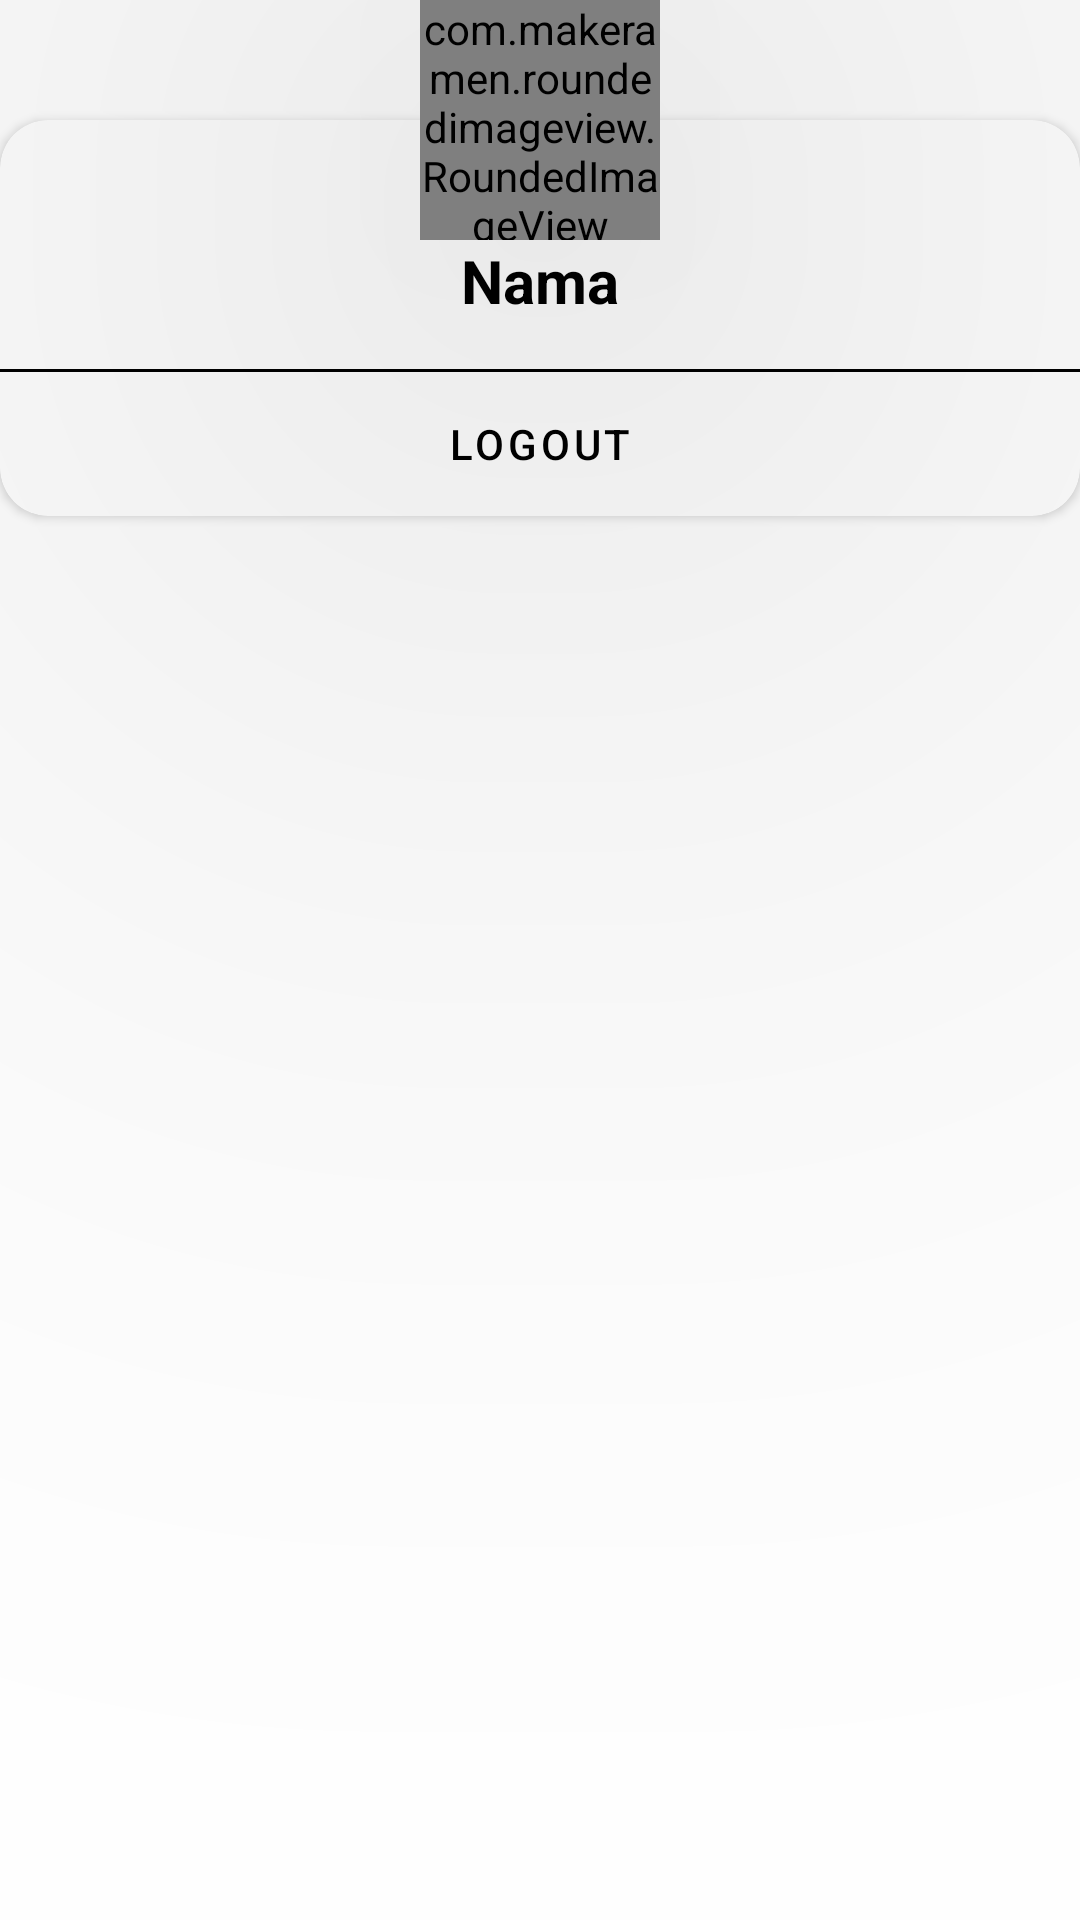

Produce the Android XML layout that renders to this screen, including the resource entries it uses.
<!-- AndroidManifest.xml: application theme AppTheme.NoActionBar -->
<!-- res/layout/ly_profile.xml -->
<?xml version="1.0" encoding="utf-8"?>
<RelativeLayout
        xmlns:android="http://schemas.android.com/apk/res/android"
        xmlns:app="http://schemas.android.com/apk/res-auto"
        android:layout_width="match_parent"
        android:layout_height="wrap_content"
        android:background="@null">
    <androidx.cardview.widget.CardView
            android:layout_marginTop="40dp"
            app:layout_constraintStart_toStartOf="parent"
            app:layout_constraintEnd_toEndOf="parent"
            app:layout_constraintTop_toTopOf="parent"
            android:layout_width="match_parent"
            android:layout_height="wrap_content"
            app:cardCornerRadius="16dp">
        <LinearLayout
                android:layout_width="match_parent"
                android:layout_height="wrap_content"
                android:orientation="vertical">
            <TextView
                    android:id="@+id/tv_nama"
                    android:layout_width="wrap_content"
                    android:layout_height="wrap_content"
                    android:text="Nama"
                    android:textSize="20sp"
                    android:textColor="#000"
                    android:layout_gravity="center_horizontal"
                    android:layout_marginTop="40dp"
                    android:layout_marginHorizontal="32dp"
                    android:textStyle="bold"/>
            <TextView android:layout_width="match_parent"
                      android:layout_height="1dp"
                      android:layout_marginTop="16dp"
                      android:background="#000"/>
            <com.google.android.material.button.MaterialButton
                    android:id="@+id/btnLogout"
                    android:layout_gravity="center_horizontal"
                    android:layout_width="wrap_content"
                    android:layout_height="wrap_content"
                    style="@style/Widget.MaterialComponents.Button.TextButton"
                    android:textColor="#000"
                    android:text="Logout"
            />
        </LinearLayout>
    </androidx.cardview.widget.CardView>
    <com.makeramen.roundedimageview.RoundedImageView
            android:id="@+id/iv_profile"
            android:layout_width="80dp"
            android:layout_height="80dp"
            app:layout_constraintTop_toTopOf="parent"
            app:layout_constraintStart_toStartOf="parent"
            app:layout_constraintEnd_toEndOf="parent"
            app:riv_oval="true"
            android:layout_centerHorizontal="true"
            android:translationZ="200dp"
    />
</RelativeLayout>
<!-- resources referenced by this layout -->
<resources>
  <style name="AppTheme.NoActionBar" parent="AppTheme">
          <item name="windowActionBar">false</item>
          <item name="windowNoTitle">true</item>
      </style>
  <style name="AppTheme" parent="Theme.MaterialComponents.Light.DarkActionBar">
          
          <item name="colorPrimary">@color/colorPrimary</item>
          <item name="colorPrimaryDark">@color/colorPrimaryDark</item>
          <item name="colorAccent">@color/colorAccent</item>
      </style>
  <!-- not gathered from this repository: default colours our renderer supplied (Android Studio template values) -->
  <color name="colorPrimary">#FF6200EE</color>
  <color name="colorPrimaryDark">#FF3700B3</color>
  <color name="colorAccent">#FF03DAC5</color>
</resources>
